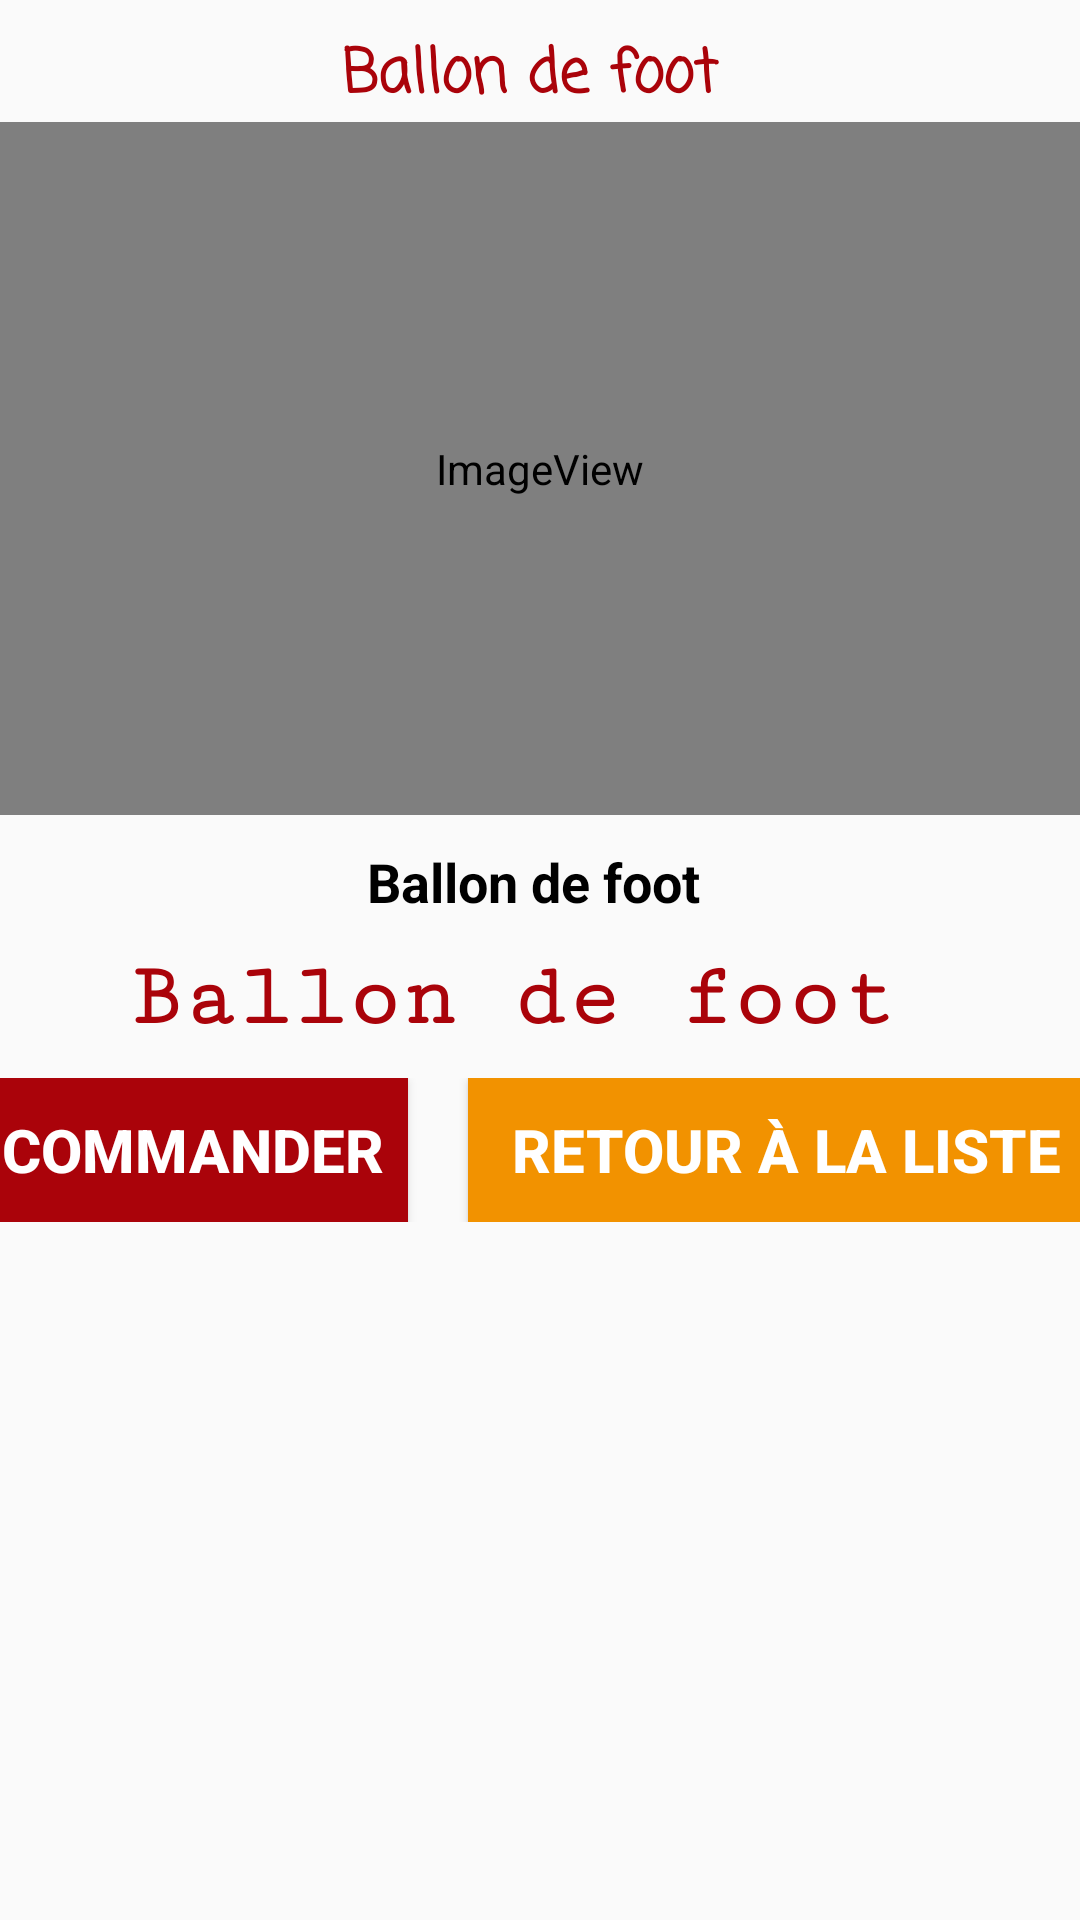

Write the Android layout XML for this screen, with the resource values it uses.
<!-- AndroidManifest.xml: application theme AppTheme -->
<!-- res/layout/activity_cadeau_detail.xml -->
<?xml version="1.0" encoding="utf-8"?>
<androidx.constraintlayout.widget.ConstraintLayout xmlns:android="http://schemas.android.com/apk/res/android"
    xmlns:app="http://schemas.android.com/apk/res-auto"
    xmlns:tools="http://schemas.android.com/tools"
    android:layout_width="match_parent"
    android:layout_height="match_parent"
    android:background="@drawable/bg"
    tools:context=".CadeauDetailActivity">

    <LinearLayout
        android:layout_width="match_parent"
        android:layout_height="wrap_content"
        android:gravity="center_horizontal"
        android:orientation="vertical"
        tools:ignore="MissingConstraints">


        <TextView
            android:id="@+id/nomCadeau"
            android:layout_width="wrap_content"
            android:layout_height="wrap_content"
            android:layout_marginTop="10dp"
            android:fontFamily="casual"
            android:gravity="center"
            android:text="Ballon de foot "
            android:textColor="@color/red"
            android:textSize="20dp"
            android:textStyle="bold" />

        <ImageView
            android:id="@+id/imageCadeau"
            android:layout_width="match_parent"
            android:layout_height="231dp"
            app:srcCompat="@android:drawable/sym_def_app_icon" />

        <TextView
            android:id="@+id/descriptionCadeau"
            android:layout_width="wrap_content"
            android:layout_height="wrap_content"
            android:layout_marginTop="10dp"
            android:fontFamily="sans-serif"
            android:gravity="center"
            android:text="Ballon de foot "
            android:textColor="@color/design_default_color_on_secondary"
            android:textSize="18sp"
            android:textStyle="bold" />

        <TextView
            android:id="@+id/prixCadeau"
            android:layout_width="wrap_content"
            android:layout_height="wrap_content"
            android:layout_marginTop="10dp"
            android:fontFamily="serif-monospace"
            android:gravity="center"
            android:text="Ballon de foot "
            android:textColor="@color/red"
            android:textSize="30sp"
            android:textStyle="bold" />

        <LinearLayout
            android:layout_width="match_parent"
            android:layout_height="match_parent"
            android:gravity="center"
            android:layout_marginTop="10dp"
            >

            <Button
                android:id="@+id/btnOrder"
                android:layout_width="144dp"
                android:layout_height="wrap_content"
                android:background="@color/red"
                android:text="Commander"
                android:textColor="@color/color5"
                android:textSize="20dp"
                android:textStyle="bold" />

            <Button
                android:id="@+id/btnRetour"
                android:layout_width="212dp"
                android:layout_height="wrap_content"
                android:layout_marginLeft="20dp"
                android:background="@color/color2"
                android:text="Retour à la liste"
                android:textColor="@color/color5"
                android:textSize="20dp"
                android:textStyle="bold" />
        </LinearLayout>


    </LinearLayout>

</androidx.constraintlayout.widget.ConstraintLayout>
<!-- resources referenced by this layout -->
<resources>
  <color name="color2">#f29200</color>
  <color name="color5">#FFFFFF</color>
  <color name="red">#aa030a</color>
  <style name="AppTheme" parent="Theme.AppCompat.Light.NoActionBar">
          
          <item name="colorPrimary">@color/colorPrimary</item>
          <item name="colorPrimaryDark">@color/colorPrimaryDark</item>
          <item name="colorAccent">@color/colorAccent</item>
      </style>
  <color name="colorPrimary">#6200EE</color>
  <color name="colorPrimaryDark">#3700B3</color>
  <color name="colorAccent">#03DAC5</color>
</resources>
